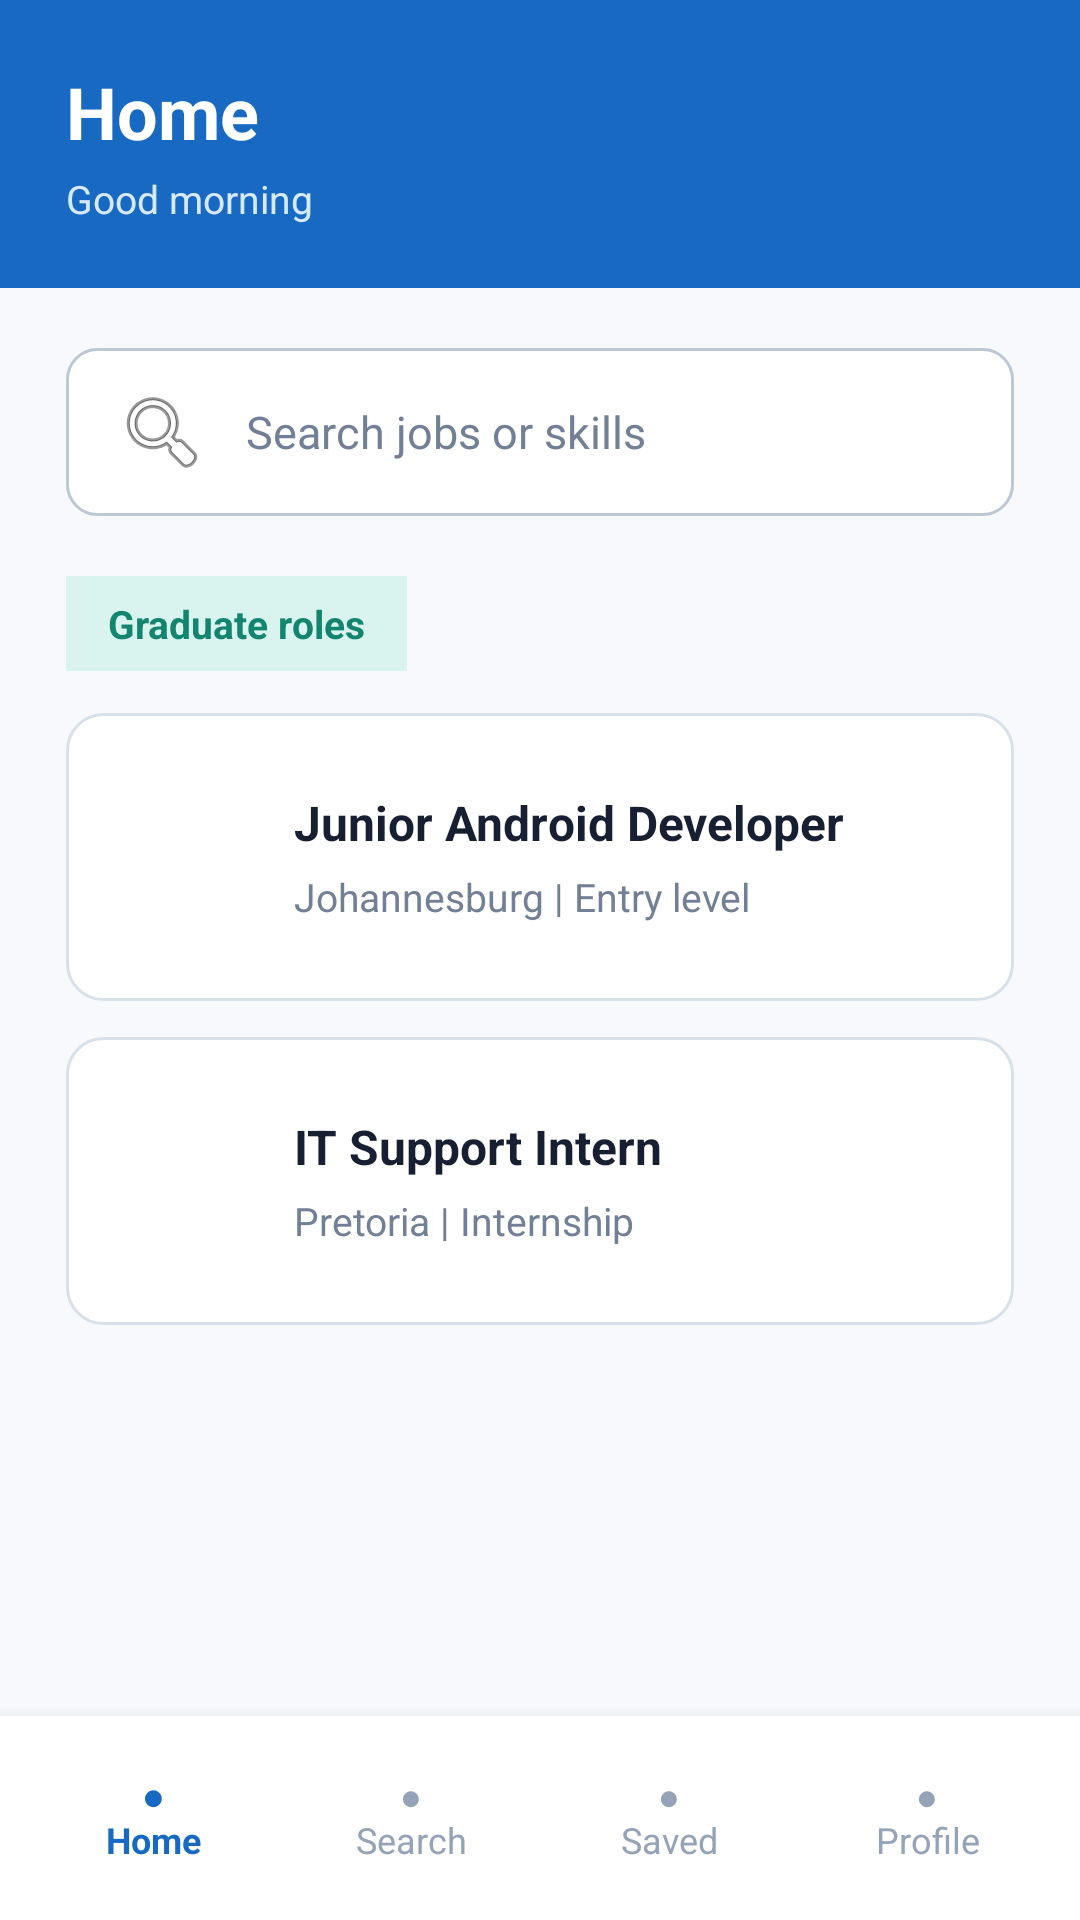

Layout XML and referenced resources for this Android screen:
<!-- AndroidManifest.xml: application theme Theme.Job_Connect -->
<!-- res/layout/activity_home.xml -->
<?xml version="1.0" encoding="utf-8"?>
<androidx.constraintlayout.widget.ConstraintLayout
    xmlns:android="http://schemas.android.com/apk/res/android"
    xmlns:app="http://schemas.android.com/apk/res-auto"
    android:id="@+id/main"
    android:layout_width="match_parent"
    android:layout_height="match_parent"
    android:background="#F7F9FC">

    <LinearLayout
        android:id="@+id/homeHeader"
        android:layout_width="0dp"
        android:layout_height="96dp"
        android:background="#1769C2"
        android:gravity="center_vertical"
        android:orientation="vertical"
        android:paddingStart="22dp"
        android:paddingEnd="22dp"
        app:layout_constraintEnd_toEndOf="parent"
        app:layout_constraintStart_toStartOf="parent"
        app:layout_constraintTop_toTopOf="parent">

        <TextView
            android:layout_width="wrap_content"
            android:layout_height="wrap_content"
            android:text="@string/home_title"
            android:textColor="#FFFFFF"
            android:textSize="24sp"
            android:textStyle="bold" />

        <TextView
            android:id="@+id/tvGreeting"
            android:layout_width="wrap_content"
            android:layout_height="wrap_content"
            android:layout_marginTop="4dp"
            android:text="@string/good_morning"
            android:textColor="#D7E9FF"
            android:textSize="13sp" />

    </LinearLayout>

    <ScrollView
        android:layout_width="0dp"
        android:layout_height="0dp"
        android:fillViewport="true"
        app:layout_constraintBottom_toTopOf="@id/bottomNavigation"
        app:layout_constraintEnd_toEndOf="parent"
        app:layout_constraintStart_toStartOf="parent"
        app:layout_constraintTop_toBottomOf="@id/homeHeader">

        <LinearLayout
            android:layout_width="match_parent"
            android:layout_height="wrap_content"
            android:orientation="vertical"
            android:paddingStart="22dp"
            android:paddingTop="20dp"
            android:paddingEnd="22dp"
            android:paddingBottom="24dp">

            <EditText
                android:id="@+id/etHomeSearch"
                android:layout_width="match_parent"
                android:layout_height="56dp"
                android:background="@drawable/input_background"
                android:drawableStart="@android:drawable/ic_menu_search"
                android:drawablePadding="12dp"
                android:hint="@string/search_jobs_or_skills"
                android:inputType="text"
                android:maxLines="1"
                android:textColor="#172033"
                android:textColorHint="#718096"
                android:textSize="15sp" />

            <TextView
                android:layout_width="wrap_content"
                android:layout_height="wrap_content"
                android:layout_marginTop="20dp"
                android:background="#D9F4EE"
                android:paddingStart="14dp"
                android:paddingTop="7dp"
                android:paddingEnd="14dp"
                android:paddingBottom="7dp"
                android:text="@string/graduate_roles"
                android:textColor="#13856E"
                android:textSize="13sp"
                android:textStyle="bold" />

            <LinearLayout
                android:id="@+id/cardAndroidDeveloper"
                android:layout_width="match_parent"
                android:layout_height="96dp"
                android:layout_marginTop="14dp"
                android:background="@drawable/card_background"
                android:gravity="center_vertical"
                android:orientation="horizontal">

                <TextView
                    android:layout_width="48dp"
                    android:layout_height="48dp"
                    android:background="@drawable/button_primary"
                    android:gravity="center"
                    android:text="J"
                    android:textColor="#FFFFFF"
                    android:textSize="18sp"
                    android:textStyle="bold" />

                <LinearLayout
                    android:layout_width="0dp"
                    android:layout_height="wrap_content"
                    android:layout_marginStart="14dp"
                    android:layout_weight="1"
                    android:orientation="vertical">

                    <TextView
                        android:layout_width="wrap_content"
                        android:layout_height="wrap_content"
                        android:text="@string/junior_android_developer"
                        android:textColor="#172033"
                        android:textSize="16sp"
                        android:textStyle="bold" />

                    <TextView
                        android:layout_width="wrap_content"
                        android:layout_height="wrap_content"
                        android:layout_marginTop="5dp"
                        android:text="@string/johannesburg_entry_level"
                        android:textColor="#718096"
                        android:textSize="13sp" />

                </LinearLayout>

            </LinearLayout>

            <LinearLayout
                android:id="@+id/cardSupportIntern"
                android:layout_width="match_parent"
                android:layout_height="96dp"
                android:layout_marginTop="12dp"
                android:background="@drawable/card_background"
                android:gravity="center_vertical"
                android:orientation="horizontal">

                <TextView
                    android:layout_width="48dp"
                    android:layout_height="48dp"
                    android:background="@drawable/button_primary"
                    android:gravity="center"
                    android:text="J"
                    android:textColor="#FFFFFF"
                    android:textSize="18sp"
                    android:textStyle="bold" />

                <LinearLayout
                    android:layout_width="0dp"
                    android:layout_height="wrap_content"
                    android:layout_marginStart="14dp"
                    android:layout_weight="1"
                    android:orientation="vertical">

                    <TextView
                        android:layout_width="wrap_content"
                        android:layout_height="wrap_content"
                        android:text="@string/it_support_intern"
                        android:textColor="#172033"
                        android:textSize="16sp"
                        android:textStyle="bold" />

                    <TextView
                        android:layout_width="wrap_content"
                        android:layout_height="wrap_content"
                        android:layout_marginTop="5dp"
                        android:text="@string/pretoria_internship"
                        android:textColor="#718096"
                        android:textSize="13sp" />

                </LinearLayout>

            </LinearLayout>

        </LinearLayout>

    </ScrollView>

    <LinearLayout
        android:id="@+id/bottomNavigation"
        android:layout_width="0dp"
        android:layout_height="68dp"
        android:background="#FFFFFF"
        android:elevation="8dp"
        android:gravity="center"
        android:orientation="horizontal"
        android:paddingStart="8dp"
        android:paddingEnd="8dp"
        app:layout_constraintBottom_toBottomOf="parent"
        app:layout_constraintEnd_toEndOf="parent"
        app:layout_constraintStart_toStartOf="parent">

        <TextView
            android:id="@+id/navHome"
            android:layout_width="0dp"
            android:layout_height="match_parent"
            android:layout_weight="1"
            android:gravity="center"
            android:text="@string/nav_home"
            android:textColor="#1769C2"
            android:textSize="12sp"
            android:textStyle="bold" />

        <TextView
            android:id="@+id/navSearch"
            android:layout_width="0dp"
            android:layout_height="match_parent"
            android:layout_weight="1"
            android:gravity="center"
            android:text="@string/nav_search"
            android:textColor="#94A3B8"
            android:textSize="12sp" />

        <TextView
            android:id="@+id/navSaved"
            android:layout_width="0dp"
            android:layout_height="match_parent"
            android:layout_weight="1"
            android:gravity="center"
            android:text="@string/nav_saved"
            android:textColor="#94A3B8"
            android:textSize="12sp" />

        <TextView
            android:id="@+id/navProfile"
            android:layout_width="0dp"
            android:layout_height="match_parent"
            android:layout_weight="1"
            android:gravity="center"
            android:text="@string/nav_profile"
            android:textColor="#94A3B8"
            android:textSize="12sp" />

    </LinearLayout>

</androidx.constraintlayout.widget.ConstraintLayout>
<!-- resources referenced by this layout -->
<resources>
  <!-- drawable card_background (drawable) -->
  <?xml version="1.0" encoding="utf-8"?>
  <shape
      xmlns:android="http://schemas.android.com/apk/res/android"
      android:shape="rectangle">
  
      <solid android:color="@color/surface_color" />
  
      <stroke
          android:width="1dp"
          android:color="@color/border_color" />
  
      <corners android:radius="12dp" />
  
      <padding
          android:left="14dp"
          android:top="14dp"
          android:right="14dp"
          android:bottom="14dp" />
  
  </shape>
  <!-- drawable input_background (drawable) -->
  <?xml version="1.0" encoding="utf-8"?>
  <selector xmlns:android="http://schemas.android.com/apk/res/android">
  
      <item android:state_focused="true">
          <shape android:shape="rectangle">
  
              <solid android:color="@color/surface_color" />
  
              <stroke
                  android:width="2dp"
                  android:color="@color/header_color" />
  
              <corners android:radius="10dp" />
  
              <padding
                  android:left="16dp"
                  android:top="12dp"
                  android:right="16dp"
                  android:bottom="12dp" />
  
          </shape>
      </item>
  
      <item>
          <shape android:shape="rectangle">
  
              <solid android:color="@color/surface_color" />
  
              <stroke
                  android:width="1dp"
                  android:color="@color/input_border_color" />
  
              <corners android:radius="10dp" />
  
              <padding
                  android:left="16dp"
                  android:top="12dp"
                  android:right="16dp"
                  android:bottom="12dp" />
  
          </shape>
      </item>
  
  </selector>
  <string name="good_morning">Good morning</string>
  <string name="graduate_roles">Graduate roles</string>
  <string name="home_title">Home</string>
  <string name="it_support_intern">IT Support Intern</string>
  <string name="johannesburg_entry_level">Johannesburg | Entry level</string>
  <string name="junior_android_developer">Junior Android Developer</string>
  <string name="nav_home">●\nHome</string>
  <string name="nav_profile">●\nProfile</string>
  <string name="nav_saved">●\nSaved</string>
  <string name="nav_search">●\nSearch</string>
  <string name="pretoria_internship">Pretoria | Internship</string>
  <string name="search_jobs_or_skills">Search jobs or skills</string>
  <style name="Theme.Job_Connect" parent="Theme.MaterialComponents.Light.NoActionBar">
  
          <item name="colorPrimary">@color/header_color</item>
          <item name="colorPrimaryVariant">@color/header_color</item>
          <item name="colorOnPrimary">@color/white</item>
  
          <item name="colorSecondary">@color/teal_700</item>
          <item name="colorSecondaryVariant">@color/teal_700</item>
          <item name="colorOnSecondary">@color/white</item>
  
          <item name="android:windowBackground">@color/app_background</item>
          <item name="android:navigationBarColor">@color/surface_color</item>
          <item name="android:statusBarColor">@color/header_color</item>
          <item name="android:colorAccent">@color/header_color</item>
  
          <item name="android:windowLightStatusBar">false</item>
          <item name="android:windowLightNavigationBar">true</item>
          <item name="android:forceDarkAllowed">false</item>
  
      </style>
  <color name="surface_color">#FFFFFF</color>
  <color name="border_color">#D8E0EA</color>
  <color name="header_color">#1769C2</color>
  <color name="input_border_color">#BCC8D6</color>
  <color name="white">#FFFFFFFF</color>
  <color name="teal_700">#FF018786</color>
  <color name="app_background">#F7F9FC</color>
</resources>
